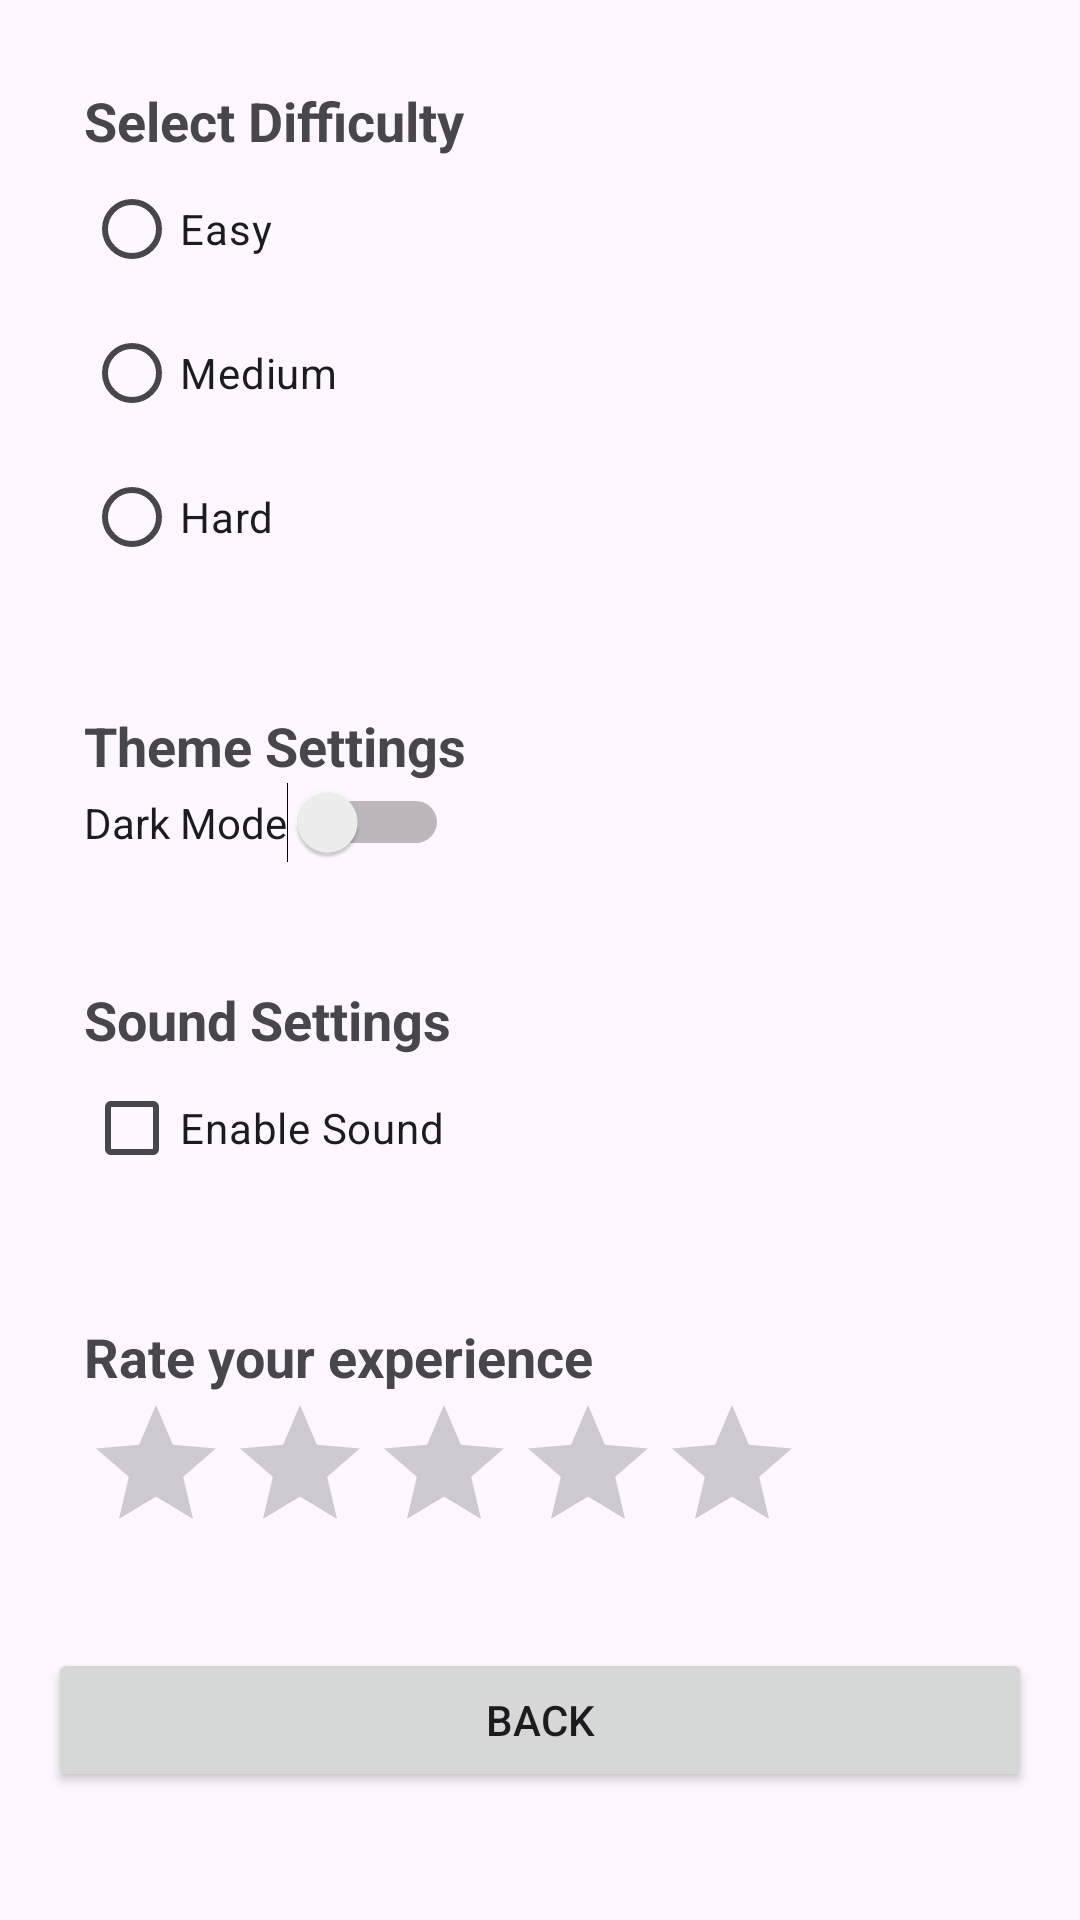

The Android layout XML behind this screen, and the referenced resources:
<!-- AndroidManifest.xml: application theme Theme.MyApplication -->
<!-- res/layout/activity_settings.xml -->
<?xml version="1.0" encoding="utf-8"?>
<ScrollView xmlns:android="http://schemas.android.com/apk/res/android"
    android:layout_width="match_parent"
    android:layout_height="match_parent"
    android:padding="16dp">

    <LinearLayout
        android:layout_width="match_parent"
        android:layout_height="wrap_content"
        android:orientation="vertical">

        
        <LinearLayout
            android:id="@+id/difficulty_container"
            android:tag="text_container"
            android:layout_width="match_parent"
            android:layout_height="wrap_content"
            android:orientation="vertical"
            android:padding="12dp"
            android:layout_marginBottom="16dp">

            <TextView
                android:layout_width="wrap_content"
                android:layout_height="wrap_content"
                android:text="Select Difficulty"
                android:textSize="18sp"
                android:textStyle="bold" />

            <RadioGroup
                android:id="@+id/rgDifficulty"
                android:layout_width="match_parent"
                android:layout_height="wrap_content">

                <RadioButton
                    android:id="@+id/rbEasy"
                    android:layout_width="wrap_content"
                    android:layout_height="wrap_content"
                    android:text="Easy" />

                <RadioButton
                    android:id="@+id/rbMedium"
                    android:layout_width="wrap_content"
                    android:layout_height="wrap_content"
                    android:text="Medium" />

                <RadioButton
                    android:id="@+id/rbHard"
                    android:layout_width="wrap_content"
                    android:layout_height="wrap_content"
                    android:text="Hard" />
            </RadioGroup>
        </LinearLayout>

        
        <LinearLayout
            android:id="@+id/theme_container"
            android:tag="text_container"
            android:layout_width="match_parent"
            android:layout_height="wrap_content"
            android:orientation="vertical"
            android:padding="12dp"
            android:layout_marginBottom="16dp">

            <TextView
                android:layout_width="wrap_content"
                android:layout_height="wrap_content"
                android:text="Theme Settings"
                android:textSize="18sp"
                android:textStyle="bold" />

            <Switch
                android:id="@+id/switchTheme"
                android:layout_width="wrap_content"
                android:layout_height="wrap_content"
                android:text="Dark Mode" />
        </LinearLayout>

        
        <LinearLayout
            android:id="@+id/sound_container"
            android:tag="text_container"
            android:layout_width="match_parent"
            android:layout_height="wrap_content"
            android:orientation="vertical"
            android:padding="12dp"
            android:layout_marginBottom="16dp">

            <TextView
                android:layout_width="wrap_content"
                android:layout_height="wrap_content"
                android:text="Sound Settings"
                android:textSize="18sp"
                android:textStyle="bold" />

            <CheckBox
                android:id="@+id/cbSound"
                android:layout_width="wrap_content"
                android:layout_height="wrap_content"
                android:text="Enable Sound" />
        </LinearLayout>

        
        <LinearLayout
            android:id="@+id/rating_container"
            android:tag="text_container"
            android:layout_width="match_parent"
            android:layout_height="wrap_content"
            android:orientation="vertical"
            android:padding="12dp"
            android:layout_marginBottom="16dp">

            <TextView
                android:layout_width="wrap_content"
                android:layout_height="wrap_content"
                android:text="Rate your experience"
                android:textSize="18sp"
                android:textStyle="bold" />

            <RatingBar
                android:id="@+id/ratingBar"
                android:layout_width="wrap_content"
                android:layout_height="wrap_content"
                android:numStars="5"
                android:stepSize="1" />
        </LinearLayout>

        <Button
            android:id="@+id/btnBack"
            android:layout_width="match_parent"
            android:layout_height="wrap_content"
            android:text="Back" />

    </LinearLayout>
</ScrollView>
<!-- resources referenced by this layout -->
<resources>
  <style name="Theme.MyApplication" parent="Base.Theme.MyApplication" />
  <style name="Base.Theme.MyApplication" parent="Theme.Material3.DayNight.NoActionBar">
          
          <item name="colorPrimary">#4CAF50</item>
          <item name="colorSecondary">#81C784</item>
          <item name="android:statusBarColor">#388E3C</item>
      </style>
</resources>
